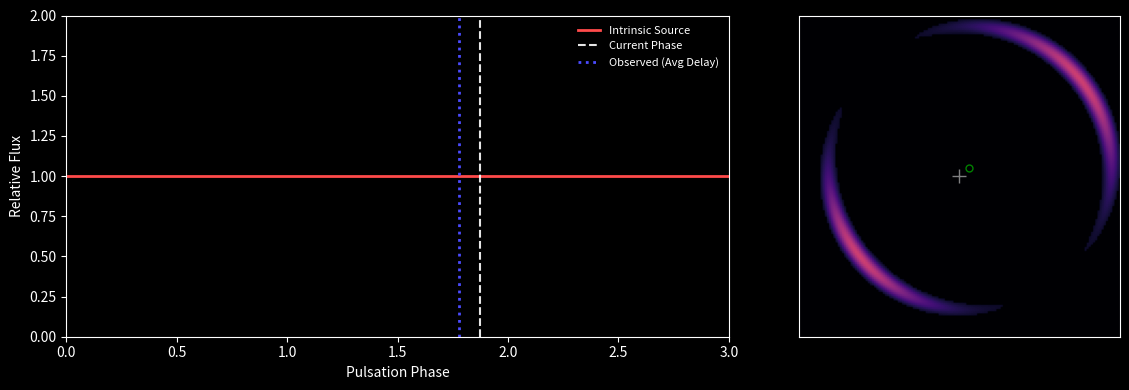

This chart was generated by the following Python code:
import numpy as np
import matplotlib.pyplot as plt
from matplotlib.animation import FuncAnimation, FFMpegWriter, PillowWriter
from scipy import signal

# --- Configuration ---
OUTPUT_FILENAME = "moving_constant_source.gif"
FPS = 20
DURATION_SEC = 10
TOTAL_FRAMES = FPS * DURATION_SEC
RESOLUTION = 150  

# Physics Parameters
GRID_SIZE = 2.0
LENS_DIST = 4.0
SOURCE_DIST = 8.0
SRC_Y = 0.1          # Y stays fixed
SRC_X_START = -0.5   # X moves from here...
SRC_X_END = 0.5      # ...to here
SHAPE_PARAM = 0.7 
AMPLITUDE = 0

# Setup Plot Style
plt.style.use('dark_background')

# --- Physics Functions ---

def get_lightcurve_flux(phase, shape_param, amplitude=1.0):
    """Vectorized flux calculation based on phase."""
    t = 2 * np.pi * phase
    wave_sin = np.sin(t)
    wave_saw = signal.sawtooth(t, width=0.1)
    combined_wave = (1 - shape_param) * wave_sin + shape_param * wave_saw
    return 1.0 + (amplitude * 0.5 * combined_wave)

def lens_model_sis(x, y, theta_E):
    """Singular Isothermal Sphere Model."""
    r = np.sqrt(x**2 + y**2) + 1e-6 
    alpha_x = theta_E * (x / r)
    alpha_y = theta_E * (y / r)
    return alpha_x, alpha_y

# --- Static Pre-Computation ---
# We only pre-compute the Lens properties (grid and deflection angles)
# because the Lens itself doesn't move.

print("--- Initializing Static Geometry ---")

# 1. Distances & Constants
dist_ls = SOURCE_DIST - LENS_DIST
mass_scale = 5.0
theta_E = (mass_scale * np.sqrt(dist_ls / (LENS_DIST * SOURCE_DIST))) if dist_ls > 0 else 0

# Time delay scaling factor
td_scale = 0.0
if LENS_DIST < SOURCE_DIST:
    td_scale = ((LENS_DIST * SOURCE_DIST) / dist_ls) * 0.05

# 2. Grid Generation
x_grid = np.linspace(-GRID_SIZE, GRID_SIZE, RESOLUTION)
y_grid = np.linspace(-GRID_SIZE, GRID_SIZE, RESOLUTION)
xx, yy = np.meshgrid(x_grid, y_grid)

# 3. Ray Tracing (The Lens Equation)
# These beta values tell us where a light ray hitting pixel (x,y) came from on the source plane
alpha_x, alpha_y = lens_model_sis(xx, yy, theta_E)
beta_x = xx - alpha_x
beta_y = yy - alpha_y

# --- Plot Initialization ---

fig, (ax1, ax2) = plt.subplots(1, 2, figsize=(12, 4), gridspec_kw={'width_ratios': [1.5, 1]})

# Left Panel: Lightcurve
lc_phases = np.linspace(0, 3, 300)
lc_fluxes = get_lightcurve_flux(lc_phases, SHAPE_PARAM, AMPLITUDE)
ax1.plot(lc_phases, lc_fluxes, color='#FF4B4B', lw=2, label='Intrinsic Source')
ax1.set_xlim(0, 3)
ax1.set_ylim(0, 2.0)
ax1.set_xlabel("Pulsation Phase")
ax1.set_ylabel("Relative Flux")

# Dynamic elements for Ax1
line_curr_phase = ax1.axvline(0, color='white', linestyle='--', alpha=0.9, label='Current Phase')
line_delayed = ax1.axvline(0, color='#4B4BFF', linestyle=':', lw=2, label='Observed (Avg Delay)')
ax1.legend(loc='upper right', frameon=False, fontsize=8)

# Right Panel: Lensed Image
im_plot = ax2.imshow(np.zeros_like(xx), extent=[-GRID_SIZE, GRID_SIZE, -GRID_SIZE, GRID_SIZE], 
                   origin='lower', cmap='magma', vmin=0, vmax=1.8)
ax2.plot(0, 0, 'w+', markersize=10, alpha=0.5) # Lens Center

# The source marker (Green circle) needs to be a variable now
source_marker, = ax2.plot([], [], 'go', markersize=5, fillstyle='none') 

ax2.set_xlabel("")
ax2.tick_params(left=False, bottom=False, labelleft=False, labelbottom=False)

fig.tight_layout()

# --- Animation Loop ---

def update(frame):
    # 1. Calculate Progression
    progress = frame / TOTAL_FRAMES
    
    # Move the Source X from Start to End
    current_src_x = SRC_X_START + (SRC_X_END - SRC_X_START) * progress
    
    # Global Phase (0 to 3 cycles)
    global_phase = progress * 3.0 

    # 2. Recalculate Source Profile (The shape of the ring changes as source moves)
    source_radius = 0.15
    # Distance from ray-traced coordinate (beta) to the CURRENT source position
    dist_to_source = np.sqrt((beta_x - current_src_x)**2 + (beta_y - SRC_Y)**2)
    base_intensity = np.exp(-(dist_to_source**2) / (2 * (source_radius/2)**2))
    base_intensity[dist_to_source > source_radius] = 0

    # 3. Recalculate Time Delay Map
    # The geometric delay depends on where the source is relative to the lens center
    norm_factor = np.sqrt(current_src_x**2 + SRC_Y**2 + 1e-9)
    # Projection of image position onto source axis
    time_delay_map = td_scale * (xx * (current_src_x/norm_factor) + yy * (SRC_Y/norm_factor))

    # 4. Apply Pulsation (Variable Star Physics)
    # Phase at pixel = Global Time - Time it took light to get here
    pixel_phases = (global_phase - time_delay_map) 
    flux_map = get_lightcurve_flux(pixel_phases, SHAPE_PARAM, AMPLITUDE)
    
    # Combine shape with flux
    observed_image = base_intensity * flux_map
    
    # 5. Update Visuals
    im_plot.set_data(observed_image)
    source_marker.set_data([current_src_x], [SRC_Y]) # Update green circle pos

    # Update Graph Lines
    current_x = global_phase % 3.0
    line_curr_phase.set_xdata([current_x])
    
    # Calculate average delay for the active pixels to move the blue line
    if np.any(base_intensity > 0.01):
        avg_delay = np.mean(time_delay_map[base_intensity > 0.01])
        delayed_x = (global_phase - avg_delay) % 3.0
        line_delayed.set_xdata([delayed_x])
    
    return im_plot, line_curr_phase, line_delayed, source_marker

# --- Rendering ---

print(f"--- Rendering {TOTAL_FRAMES} frames (Source moving {SRC_X_START} -> {SRC_X_END}) ---")

anim = FuncAnimation(fig, update, frames=TOTAL_FRAMES, interval=1000/FPS, blit=True)

try:
    if OUTPUT_FILENAME.endswith('.mp4'):
        writer = FFMpegWriter(fps=FPS, metadata=dict(artist='Sim'), bitrate=3000)
        anim.save(OUTPUT_FILENAME, writer=writer)
    else:
        writer = PillowWriter(fps=FPS)
        anim.save(OUTPUT_FILENAME, writer=writer)
        
    print(f"✅ Success! Saved to {OUTPUT_FILENAME}")
except Exception as e:
    print(f"❌ Error saving animation: {e}")
